Run: headless pygame with SDL's dummy video driver; simulated clock (each Clock.tick advances the game by its frame time, no real sleeping); random seed 0; keys injected as events and as key.get_pressed() state; no mouse input.
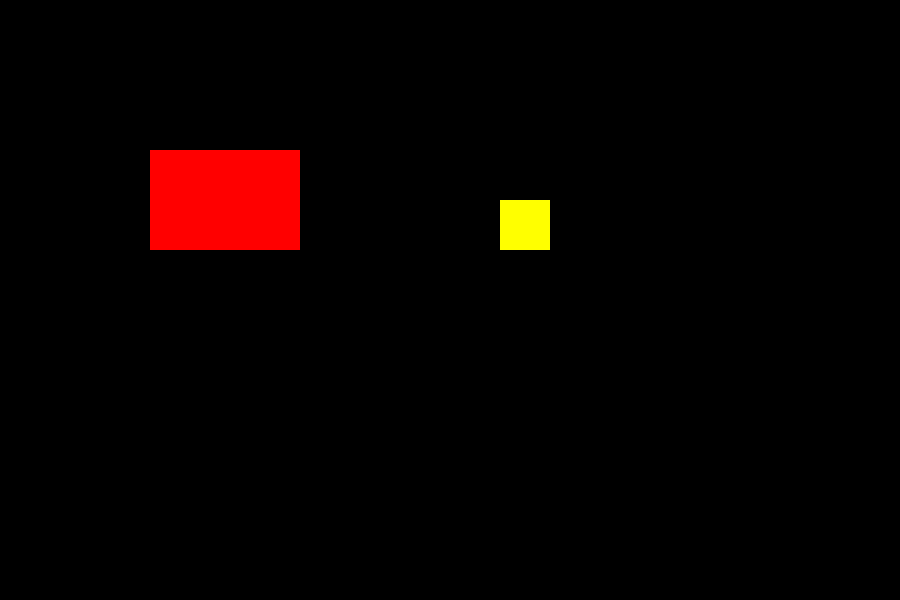
Frame 1 of 4 · flips 1–60 · no input
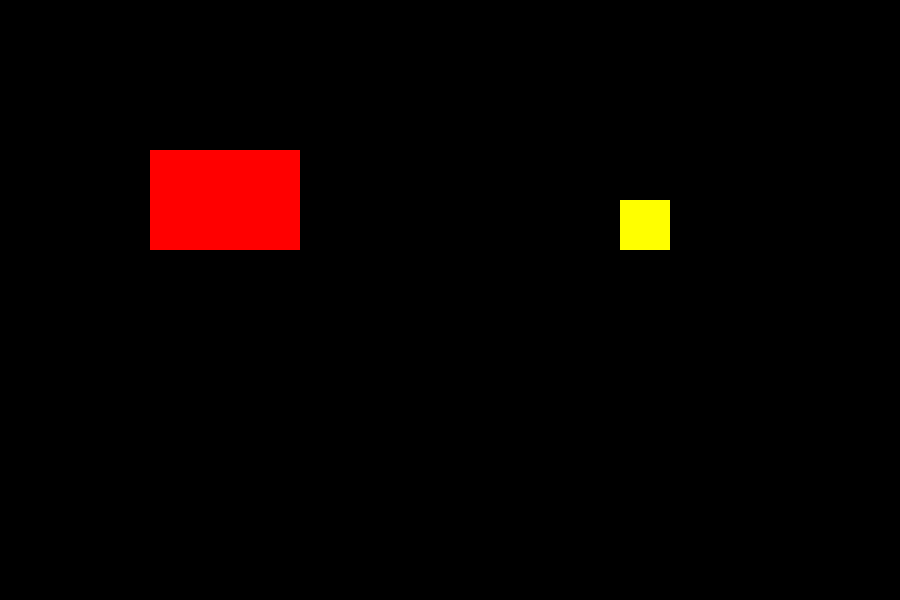
Frame 2 of 4 · flips 61–180 · tapped SPACE, RETURN · held RIGHT (→), D
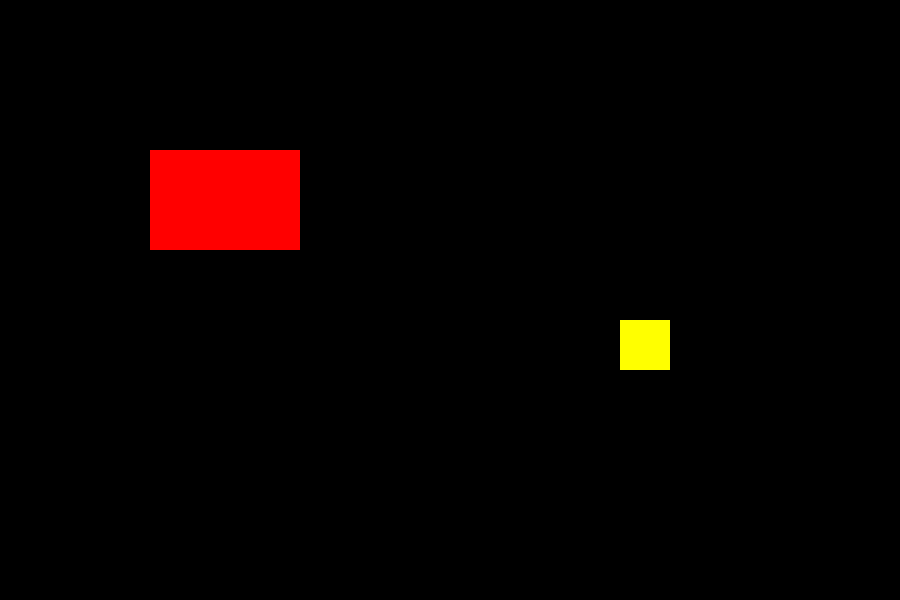
Frame 3 of 4 · flips 181–300 · held DOWN (↓), S
Frame 4 of 4 · flips 301–420 · held LEFT (←), A, UP (↑), W · screen same as frame 2, image omitted

The pygame program that drew these frames:

__author__ = 'starlord'
import pygame
from pygame.locals import *

#-----------------------------------------------------------------------------
#function to check collisions using SAT(separating axis theorem)
def axis_overlap(p1, length1, p2, length2):
    collided = False
    if (p1 > p2):
        if (length1+length2 > p1+length1-p2):
            collided = True
    elif (p2 > p1):
        if (length1+length2 > p2+length2-p1):
            collided = True
    elif(p1==p2):
        collided = True
    return collided
#------------------------------------------------------------------------------

pygame.init()
width, height = (50,50)
SCREEN_SIZE = (900, 600)
screen = pygame.display.set_mode(SCREEN_SIZE, 0, 32)
x,y = (500,200)
x2,y2,width2,height2 = (150,150,150,100)
background = pygame.surface.Surface(SCREEN_SIZE).convert()
background.fill((0,0,0))
direction = 'LEFT'

while True:
    key_pressed = pygame.key.get_pressed()
    for event in pygame.event.get():
        if event.type == QUIT:
            exit()
    if key_pressed[K_UP]:
        y -= 1
        direction = 'UP'
    elif key_pressed[K_DOWN]:
        y += 1
        direction = 'DOWN'
    elif key_pressed[K_LEFT]:
        x -= 1
        direction = 'LEFT'
    elif key_pressed[K_RIGHT]:
        x += 1
        direction = 'RIGHT'

    xycollide = False
    xcollide = axis_overlap(x,width,x2,width2)
    ycollide = axis_overlap(y,height,y2,height2)
    xycollide = xcollide & ycollide
    if xycollide:
        if direction is 'UP':
            y = y2+height2
        elif direction is 'DOWN':
            y = y2-height
        elif direction is 'LEFT':
            x = x2+width2
        elif direction is 'RIGHT':
            x = x2-width

    screen.blit(background, (0,0))
    pygame.draw.rect(screen, (255,0,0),[x2,y2,width2,height2])
    pygame.draw.rect(screen, (255,255,0),[x,y,width,height])
    pygame.display.update()
